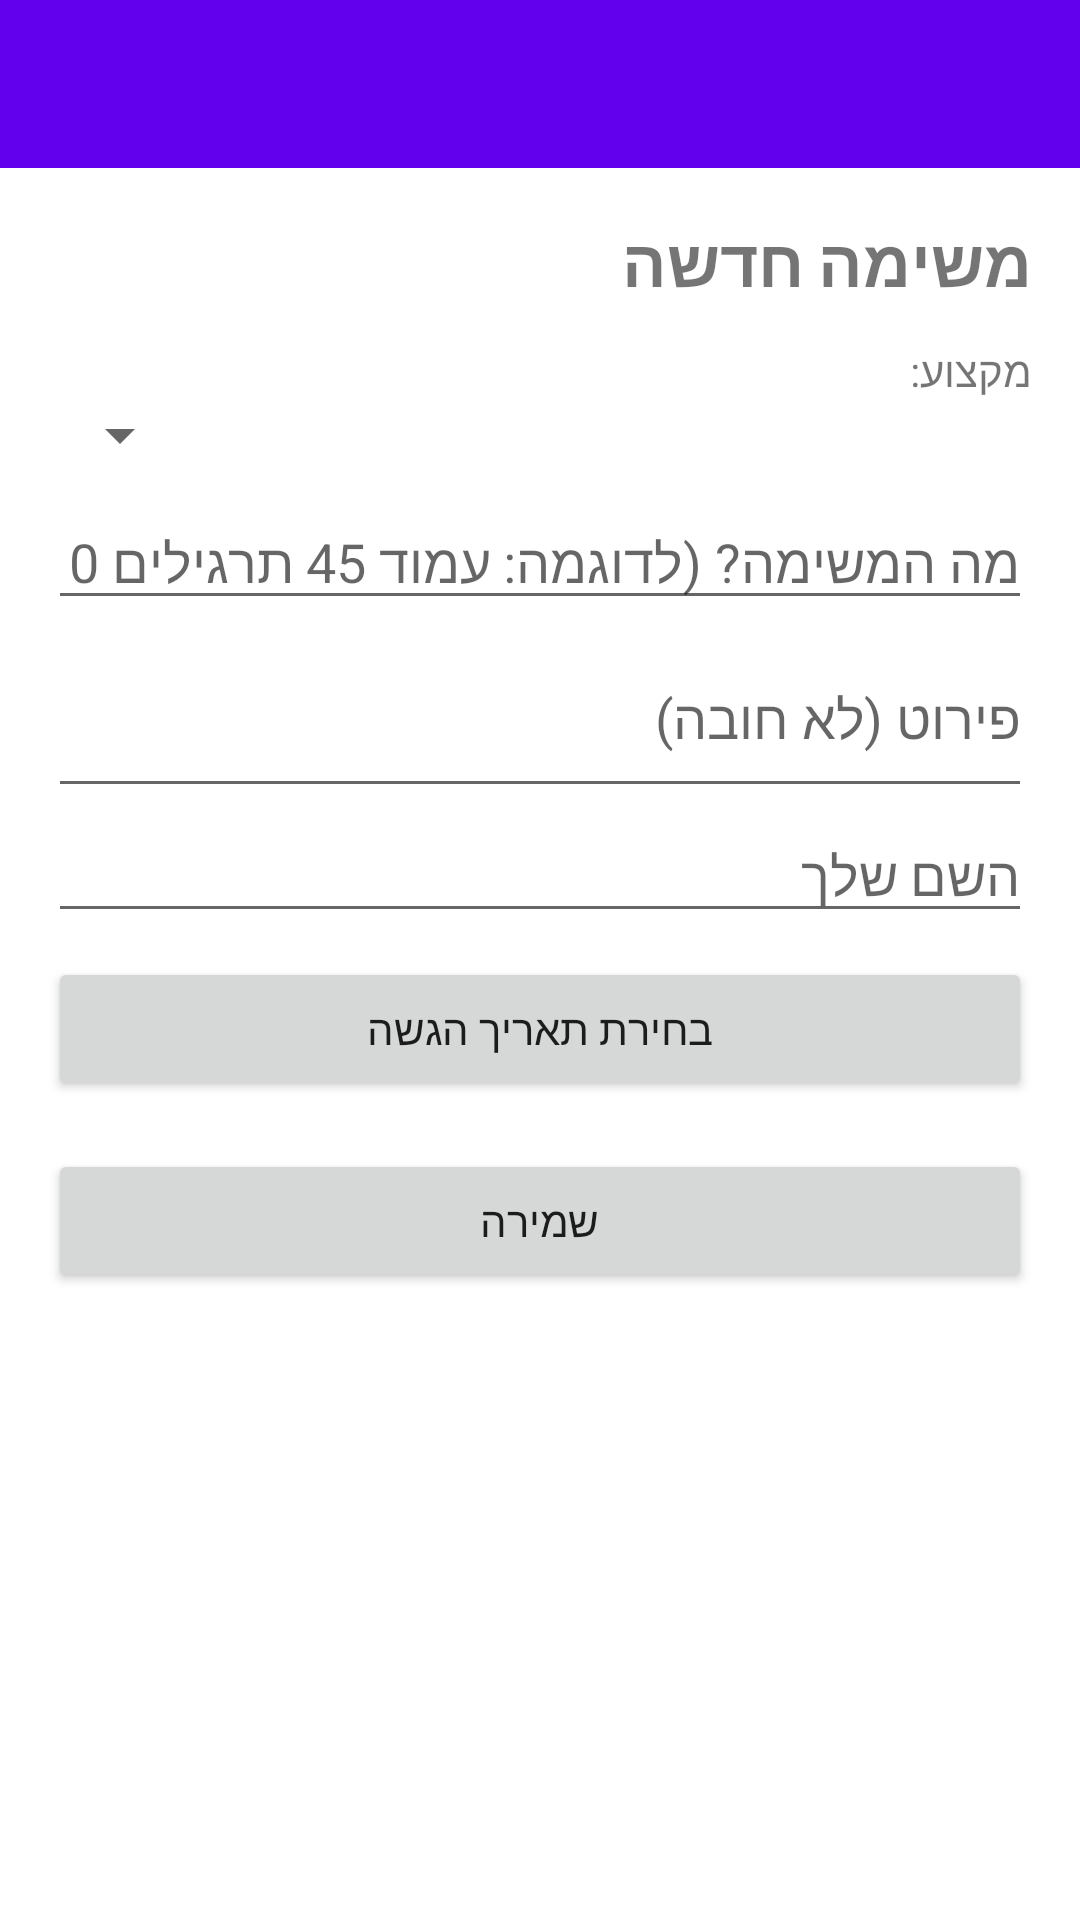

The Android layout XML behind this screen, and the referenced resources:
<!-- AndroidManifest.xml: application theme Theme.HomeworkBoard -->
<!-- res/layout/activity_add_edit.xml -->
<?xml version="1.0" encoding="utf-8"?>
<LinearLayout xmlns:android="http://schemas.android.com/apk/res/android"
    xmlns:app="http://schemas.android.com/apk/res-auto"
    android:id="@+id/main"
    android:layout_width="match_parent"
    android:layout_height="match_parent"
    android:layoutDirection="rtl"
    android:orientation="vertical">

    <androidx.appcompat.widget.Toolbar
        android:id="@+id/toolbar"
        android:layout_width="match_parent"
        android:layout_height="wrap_content"
        android:background="?attr/colorPrimary"
        android:minHeight="?attr/actionBarSize"
        android:theme="@style/ThemeOverlay.MaterialComponents.Dark.ActionBar"
        app:popupTheme="@style/ThemeOverlay.MaterialComponents.Light" />

    <ScrollView
        android:layout_width="match_parent"
        android:layout_height="0dp"
        android:layout_weight="1">

        <LinearLayout
            android:layout_width="match_parent"
            android:layout_height="wrap_content"
            android:orientation="vertical"
            android:padding="16dp">

            <TextView
                android:id="@+id/tvScreenTitle"
                android:layout_width="wrap_content"
                android:layout_height="wrap_content"
                android:layout_marginBottom="12dp"
                android:text="משימה חדשה"
                android:textSize="22sp"
                android:textStyle="bold" />

            <TextView
                android:layout_width="wrap_content"
                android:layout_height="wrap_content"
                android:text="מקצוע:" />

            <Spinner
                android:id="@+id/spinnerSubject"
                android:layout_width="match_parent"
                android:layout_height="wrap_content"
                android:layout_marginBottom="8dp" />

            <EditText
                android:id="@+id/etTitle"
                android:layout_width="match_parent"
                android:layout_height="wrap_content"
                android:hint="מה המשימה? (לדוגמה: עמוד 45 תרגילים 1-10)"
                android:inputType="text"
                android:textDirection="rtl" />

            <EditText
                android:id="@+id/etDescription"
                android:layout_width="match_parent"
                android:layout_height="wrap_content"
                android:hint="פירוט (לא חובה)"
                android:inputType="textMultiLine"
                android:minLines="2"
                android:textDirection="rtl" />

            <EditText
                android:id="@+id/etAddedBy"
                android:layout_width="match_parent"
                android:layout_height="wrap_content"
                android:hint="השם שלך"
                android:inputType="textPersonName"
                android:textDirection="rtl" />

            <Button
                android:id="@+id/btnDate"
                android:layout_width="match_parent"
                android:layout_height="wrap_content"
                android:layout_marginTop="8dp"
                android:text="בחירת תאריך הגשה" />

            <Button
                android:id="@+id/btnSave"
                android:layout_width="match_parent"
                android:layout_height="wrap_content"
                android:layout_marginTop="16dp"
                android:text="שמירה" />
        </LinearLayout>
    </ScrollView>

</LinearLayout>
<!-- resources referenced by this layout -->
<resources>
  <style name="Theme.HomeworkBoard" parent="Theme.MaterialComponents.DayNight.NoActionBar">
          
          <item name="colorPrimary">@color/purple_500</item>
          <item name="colorPrimaryVariant">@color/purple_700</item>
          <item name="colorOnPrimary">@color/white</item>
          
          <item name="colorSecondary">@color/teal_200</item>
          <item name="colorSecondaryVariant">@color/teal_700</item>
          <item name="colorOnSecondary">@color/black</item>
      </style>
  <!-- not gathered from this repository: default colours our renderer supplied (Android Studio template values) -->
  <color name="purple_500">#FF6200EE</color>
  <color name="purple_700">#FF3700B3</color>
  <color name="teal_200">#FF03DAC5</color>
  <color name="teal_700">#FF018786</color>
  <color name="black">#FF000000</color>
  <color name="white">#FFFFFFFF</color>
</resources>
